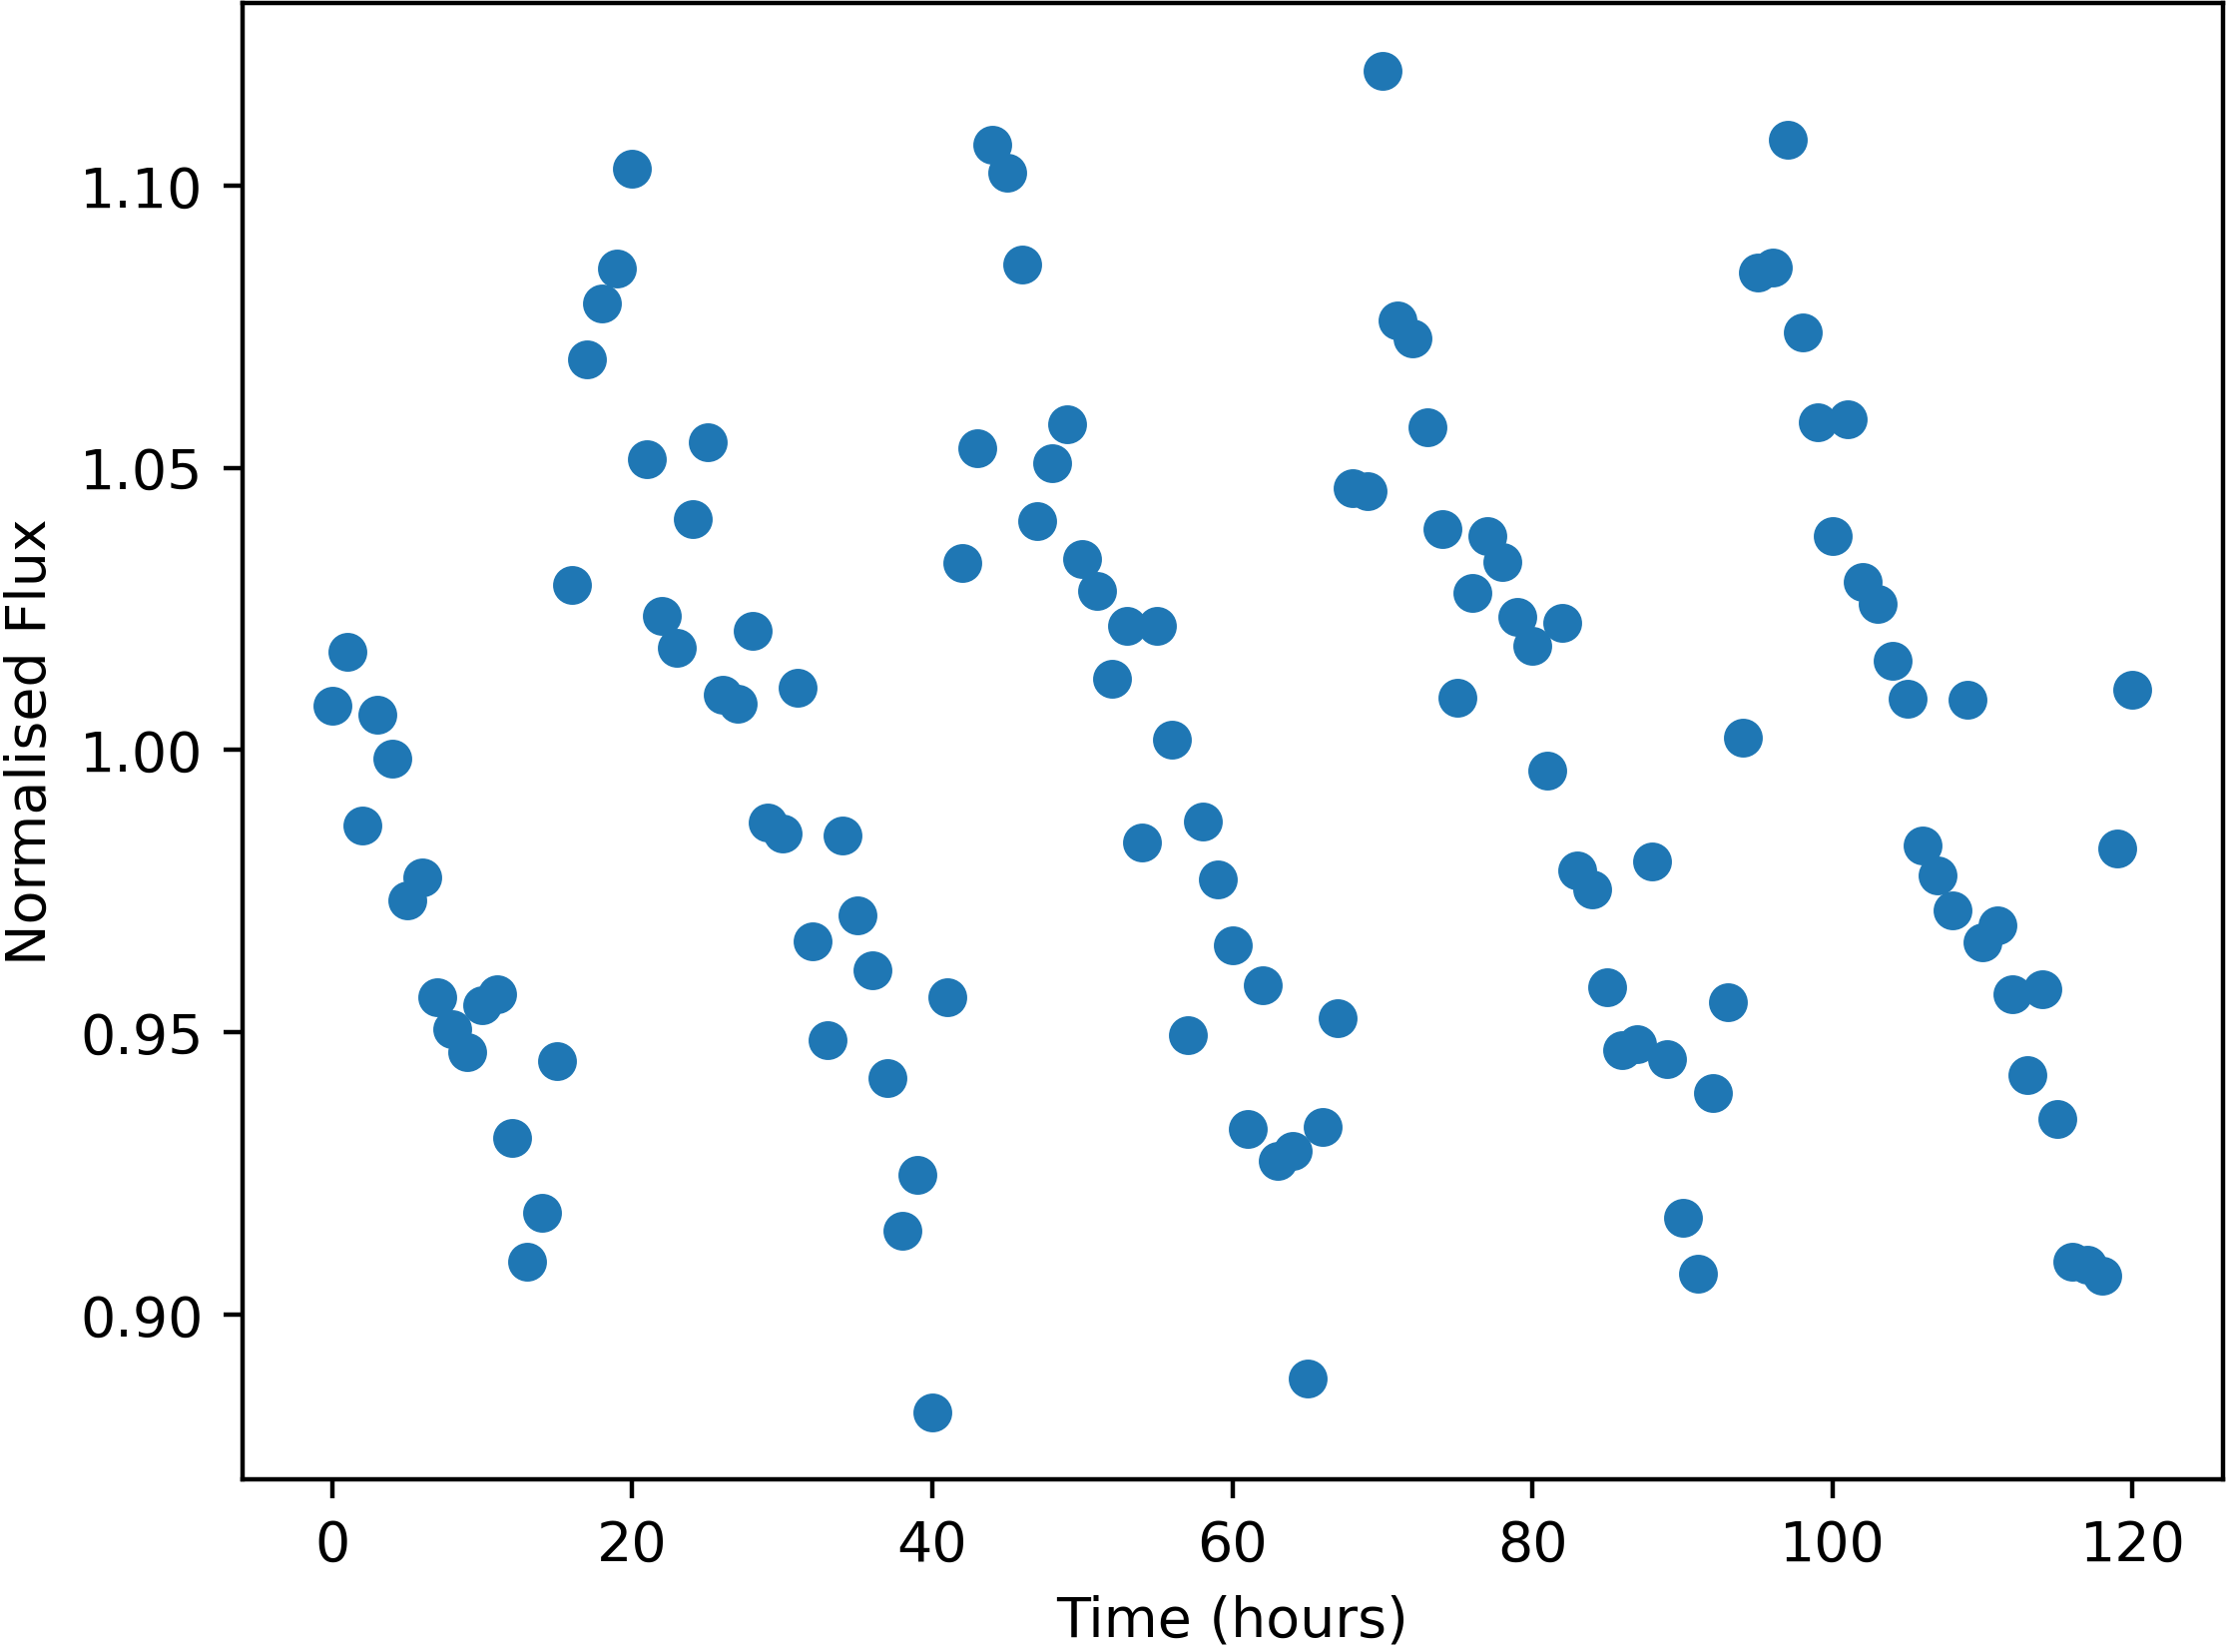

Values plotted in this chart, from the file beside it:
Time, NormalisedFlux
0.0, 1.008
1.0, 1.017
2.0, 0.9867
3.0, 1.006
4.0, 0.9985
5.0, 0.9733
6.0, 0.9775
7.0, 0.9562
8.0, 0.9506
9.0, 0.9465
10.0, 0.9548
11.0, 0.9567
12.0, 0.9312
13.0, 0.9094
14.0, 0.9181
15.0, 0.9449
16.0, 1.029
17.0, 1.069
18.0, 1.079
19.0, 1.085
20.0, 1.103
21.0, 1.052
22.0, 1.024
23.0, 1.018
24.0, 1.041
25.0, 1.055
26.0, 1.01
27.0, 1.008
28.0, 1.021
29.0, 0.9871
30.0, 0.9853
31.0, 1.011
32.0, 0.9662
33.0, 0.9486
34.0, 0.9848
35.0, 0.9708
36.0, 0.9611
37.0, 0.9419
38.0, 0.9148
39.0, 0.9247
40.0, 0.8827
41.0, 0.9563
42.0, 1.033
43.0, 1.054
44.0, 1.107
45.0, 1.102
46.0, 1.086
47.0, 1.041
48.0, 1.051
49.0, 1.058
50.0, 1.034
51.0, 1.028
52.0, 1.013
53.0, 1.022
54.0, 0.9836
55.0, 1.022
56.0, 1.002
57.0, 0.9495
58.0, 0.9874
59.0, 0.9771
... 61 more rows
